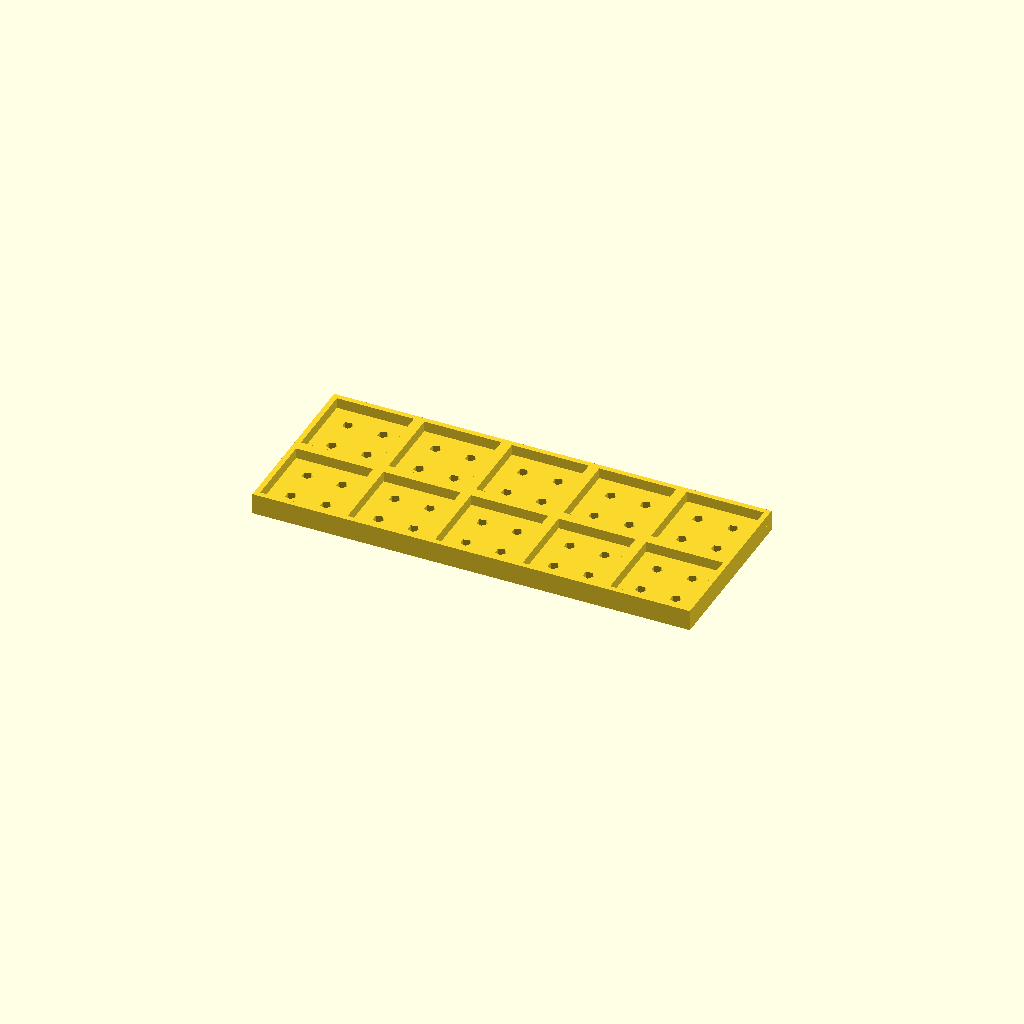
Cell 1 — every parameter at its default value.
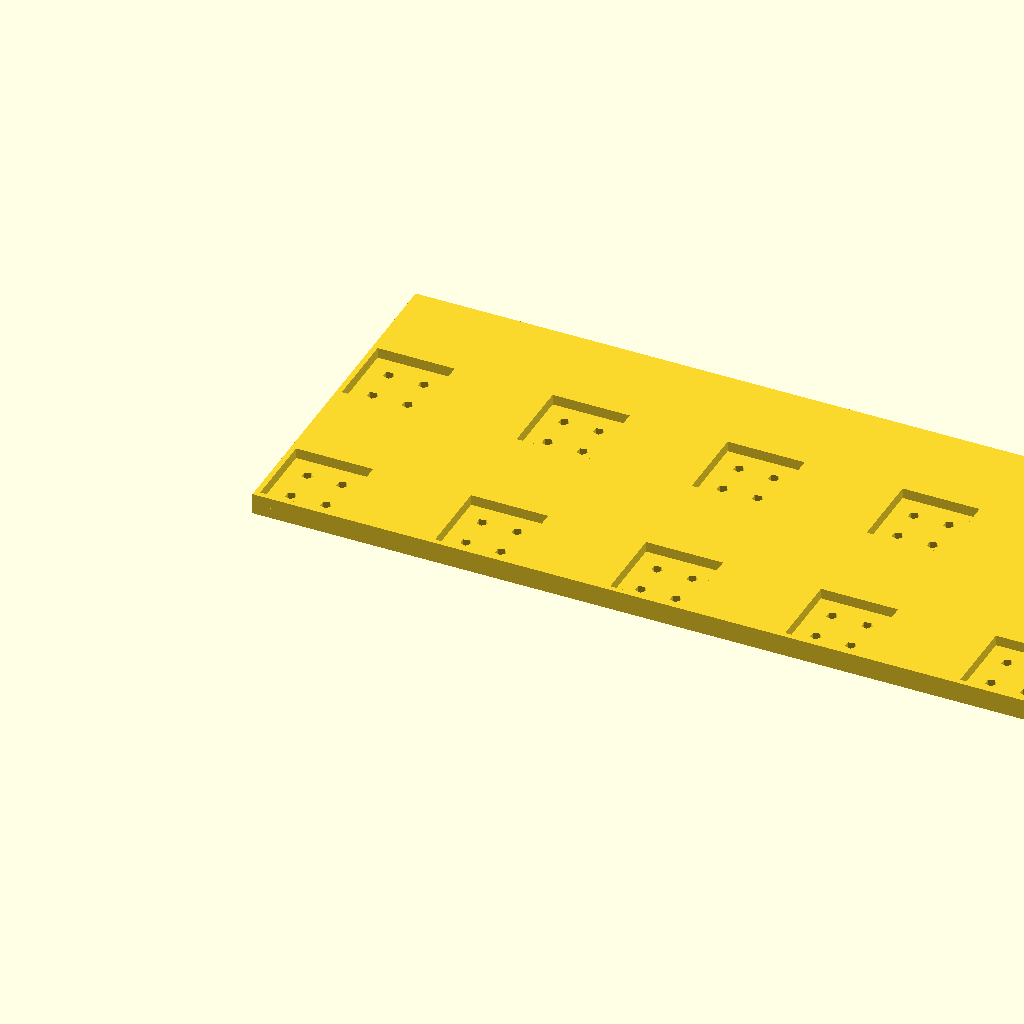
Cell 2: the same model with targetBaseSize = 50.
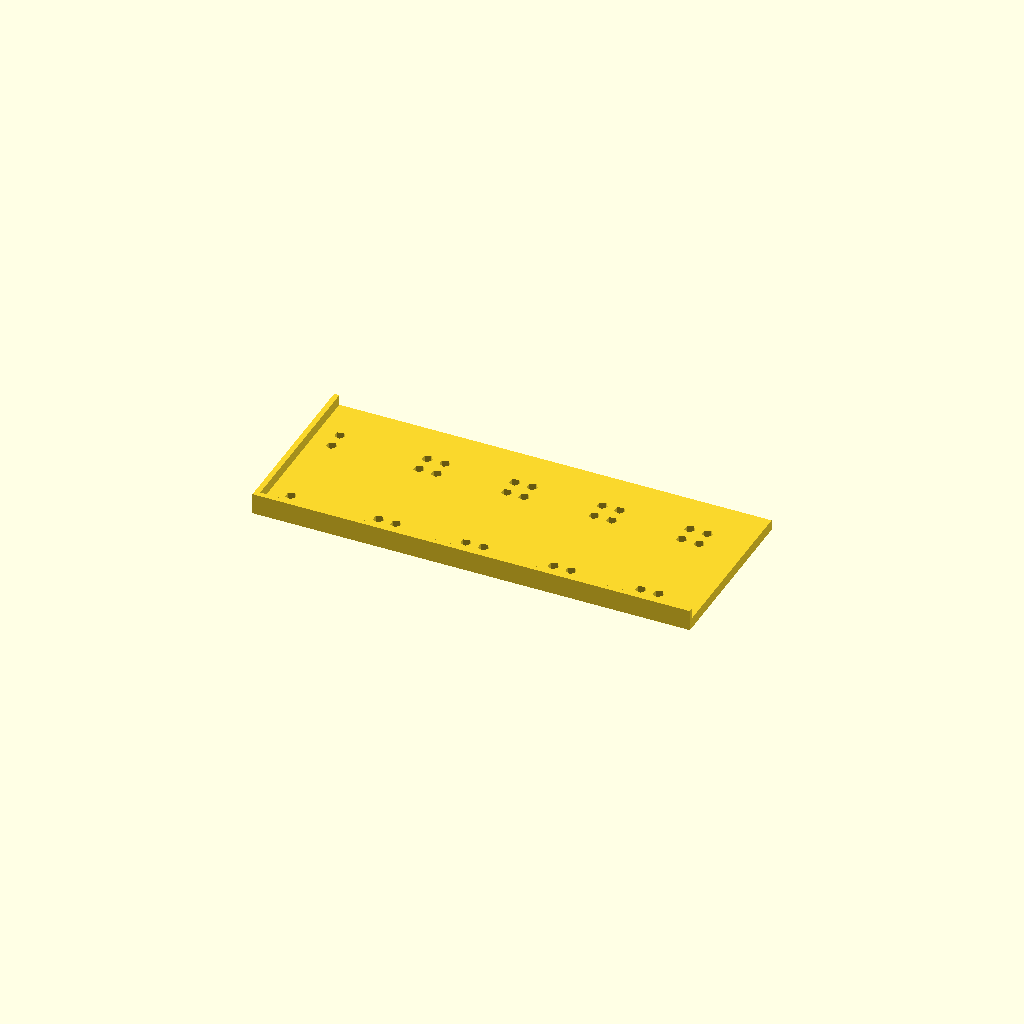
Cell 3: baseSize = 40 (everything else at default).
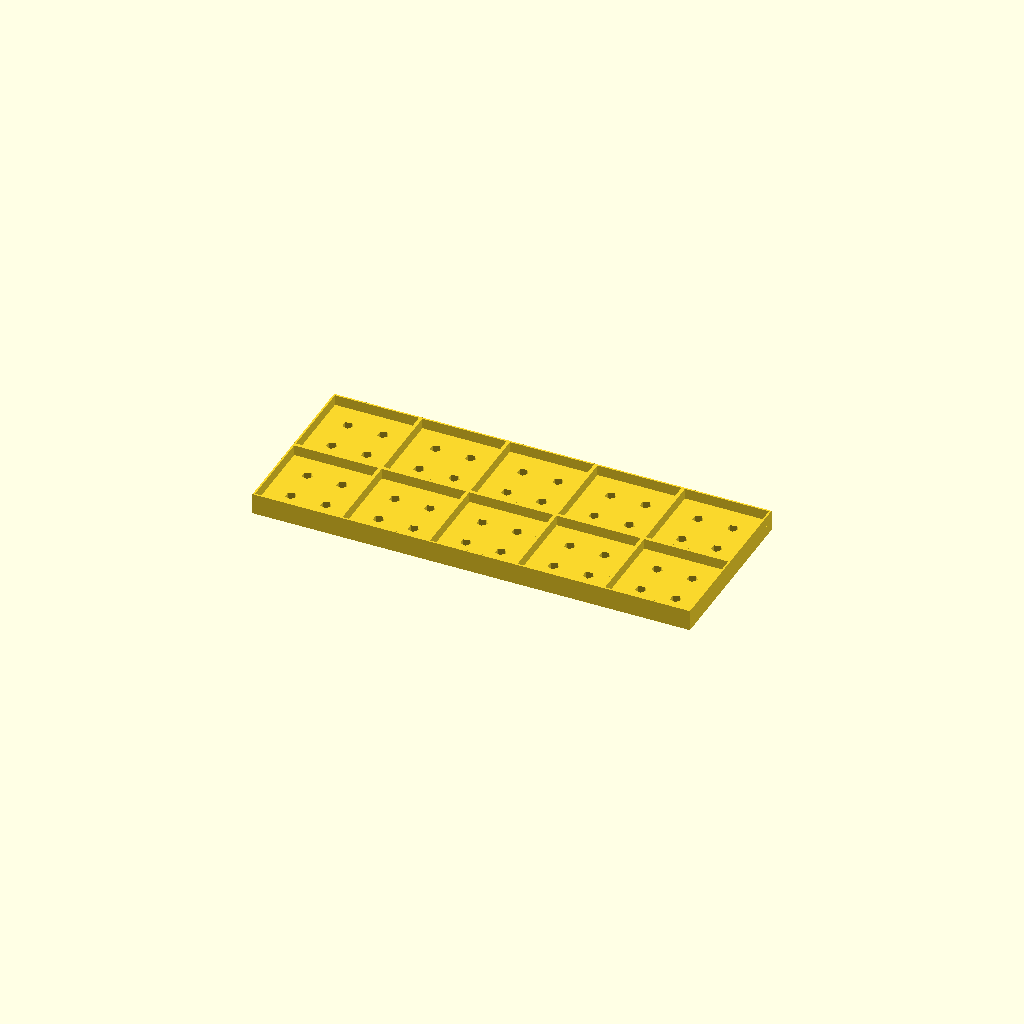
Cell 4: margin = 4 (everything else at default).
One fixed orthographic camera (rotation 55°, 0°, 25°; colour scheme Cornfield) for every cell.
OpenSCAD source file src/trays/tow-adapters/adapter-tray_20-25_2x5.scad:
use <bases/bm4.scad>
use <trays/grids.scad>
use <trays/trays.scad>

targetBaseSize = 25;
baseSize = 20;
gridSize = [5, 2];
traySize = gridSize * targetBaseSize;
margin = 2;

TraySandwich(3) {
  Tray(traySize) {
    Grid(size=gridSize, spacing=targetBaseSize) {
      translate([2.5, 2.5]) BM4_Sockets(baseSize);
    }
  }
  Tray(traySize) {
    Grid(size=gridSize, spacing=targetBaseSize) {
      translate([2.5, 2.5]) {
        translate([margin / -2, margin / -2]) square(baseSize + margin);
      }
    }
  }
}
Customizer parameters (derived from the source; name, type, default, range or options):
targetBaseSize: number, default 25
baseSize: number, default 20
gridSize: vector, default [5, 2]
margin: number, default 2
